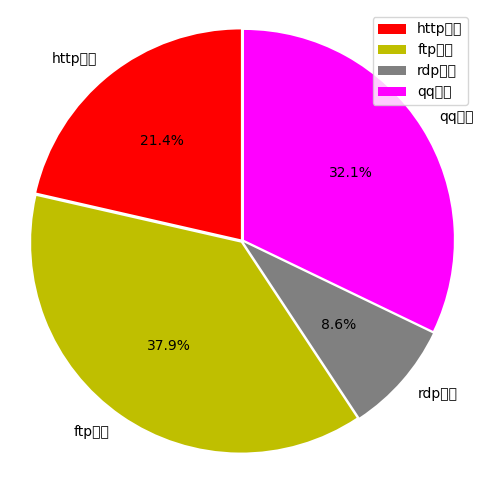

Recreate this plot in Python.
#!/usr/bin/env python3
# -*- encoding = utf-8 -*-
# 该代码由本人学习时编写，仅供自娱自乐！
# [redacted]
# 欢迎留言讨论，共同学习进步！

from matplotlib import pyplot as plt

data = [30, 53, 12, 45]

plt.rcParams['font.sans-serif'] = ['SimHei']  # 设置中文
# 调节图形大小，宽，高
plt.figure(figsize=(6, 6))
# 定义饼状图的标签，标签是列表
labels = ['http协议','ftp协议','rdp协议','qq协议']
# 每个标签占多大，会自动去算百分比
sizes = [30, 53, 12, 45]
colors = ['r', 'y', '0.5', '#FF00FF']
# 将某部分爆炸出来， 使用括号，将第一块分割出来，数值的大小是分割出来的与其他两块的间隙
explode = (0.01, 0.01, 0.01, 0.01)

patches, l_text, p_text = plt.pie(sizes, explode=explode, labels=labels, colors=colors,
                                labeldistance=1.1, autopct='%3.1f%%', shadow=False,
                                startangle=90, pctdistance=0.6)

# labeldistance，文本的位置离源点有多远，1.1指1.1倍半径的位置
# autopct，圆里面的文本格式，%3.1f%%表示长度三位，整数有一位的浮点数
# shadow，饼是否有阴影
# startangle，起始角度，0，表示从0开始逆时针转，为第一块。一般选择从90度开始比较好看
# pctdistance，百分比的text离圆心的距离
# patches, l_texts, p_texts，为了得到饼图的返回值，p_texts饼图内部文本的，l_texts饼图外label的文本

# 改变文本的大小
# 方法是把每一个text遍历。调用set_size方法设置它的属性
for t in l_text:
    t.set_size=(30)
for t in p_text:
    t.set_size=(20)
# 设置x，y轴刻度一致，这样饼图才能是圆的
plt.axis('equal')
plt.legend()
plt.show()
